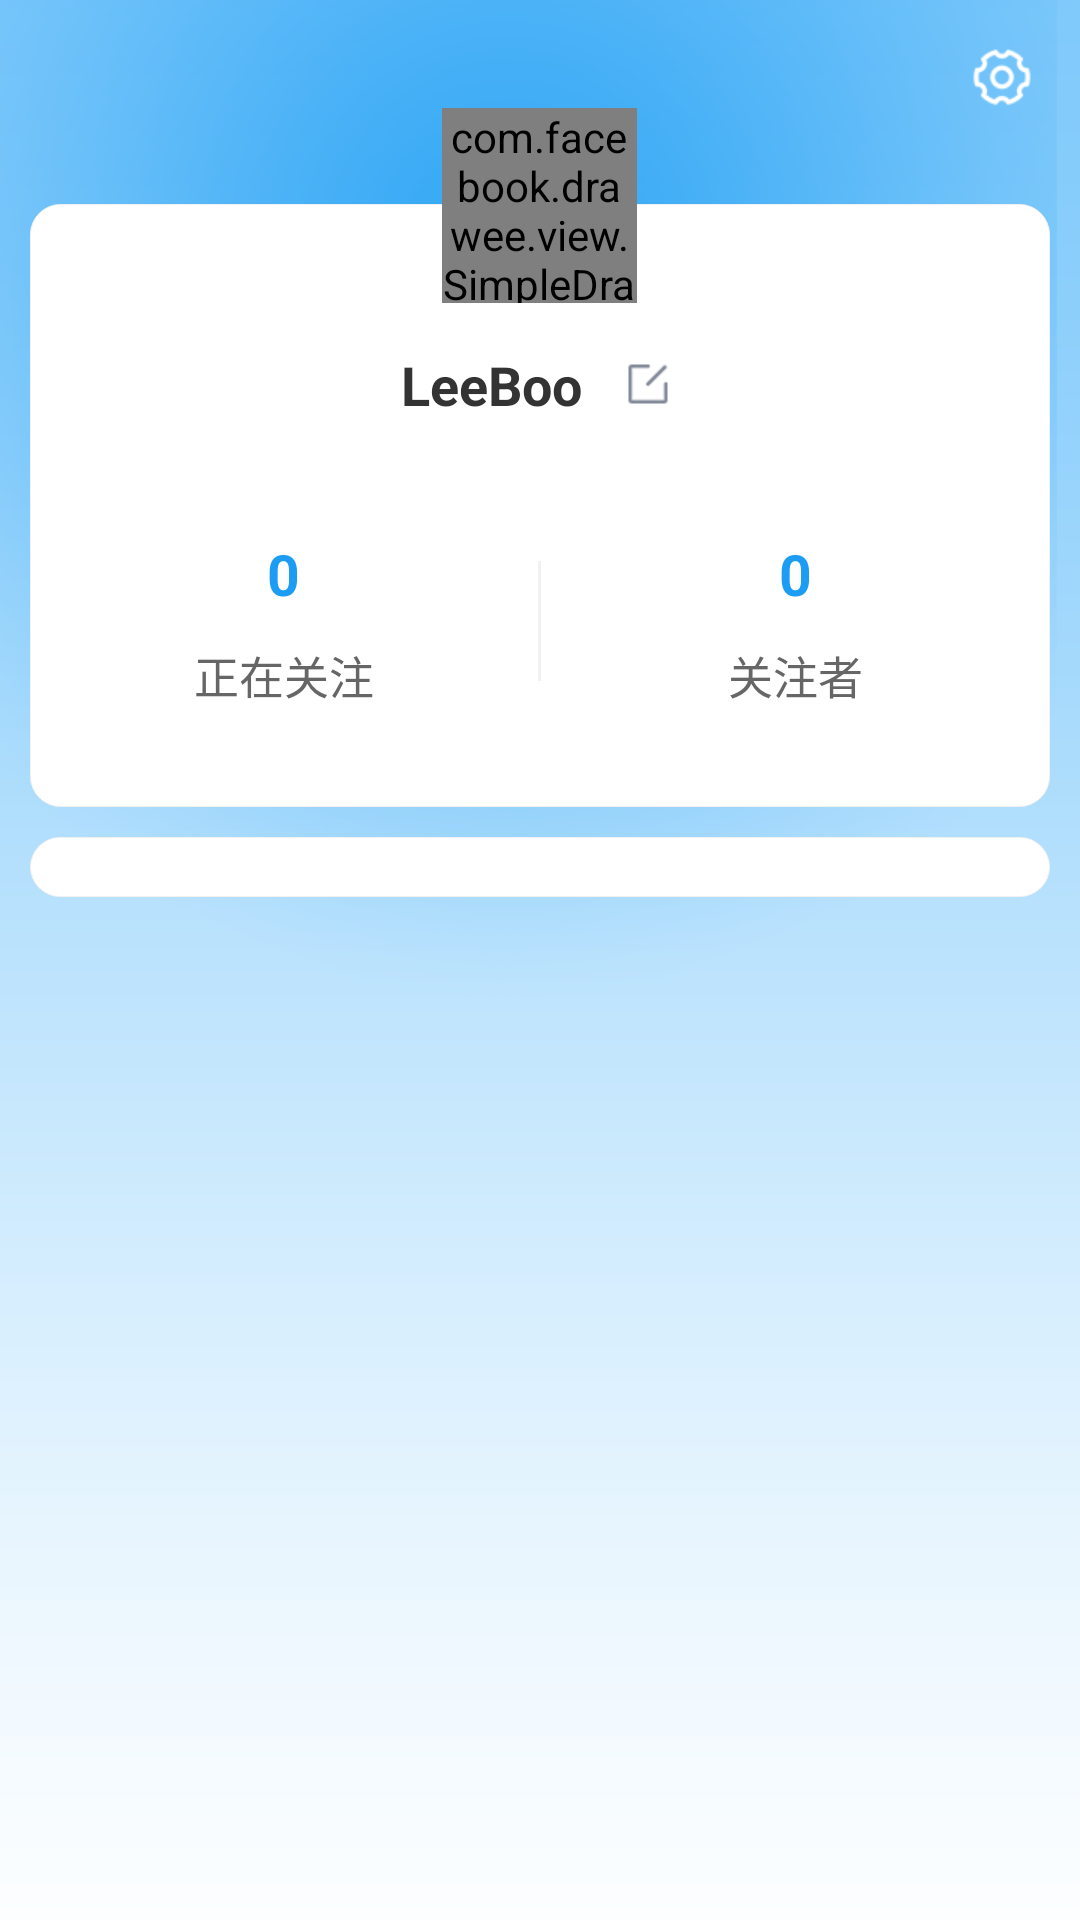

Produce the Android XML layout that renders to this screen, including the resource entries it uses.
<!-- AndroidManifest.xml: application theme AppTheme -->
<!-- res/layout/fragment_mine.xml -->
<?xml version="1.0" encoding="utf-8"?>
<android.support.v4.widget.NestedScrollView xmlns:android="http://schemas.android.com/apk/res/android"
    xmlns:app="http://schemas.android.com/apk/res-auto"
    android:layout_width="match_parent"
    android:layout_height="match_parent">

    <LinearLayout
        android:layout_width="match_parent"
        android:layout_height="match_parent"
        android:background="@mipmap/bg_wd"
        android:focusable="true"
        android:focusableInTouchMode="true"
        android:orientation="vertical">

        <RelativeLayout
            android:layout_width="match_parent"
            android:layout_height="wrap_content">

            <ImageView
                android:id="@+id/btn_setting"
                android:layout_width="wrap_content"
                android:layout_height="wrap_content"
                android:layout_alignParentRight="true"
                android:paddingLeft="16dp"
                android:paddingRight="16dp"
                android:paddingTop="16dp"
                android:src="@mipmap/icon_wd_sz" />
        </RelativeLayout>

        <FrameLayout
            android:layout_width="match_parent"
            android:layout_height="wrap_content">

            <RelativeLayout
                android:layout_width="match_parent"
                android:layout_height="wrap_content"
                android:layout_marginBottom="10dp"
                android:layout_marginLeft="10dp"
                android:layout_marginRight="10dp"
                android:layout_marginTop="32dp"
                android:background="@drawable/shape_mine_bg">

                <TextView
                    android:id="@+id/name"
                    android:layout_width="wrap_content"
                    android:layout_height="wrap_content"
                    android:layout_centerHorizontal="true"
                    android:layout_marginTop="48dp"
                    android:drawablePadding="12dp"
                    android:drawableRight="@mipmap/icon_wd_bj"
                    android:gravity="center"
                    android:text="LeeBoo"
                    android:textColor="@color/text_333"
                    android:textSize="18sp"
                    android:textStyle="bold" />

                <LinearLayout
                    android:layout_width="match_parent"
                    android:layout_height="wrap_content"
                    android:layout_below="@id/name"
                    android:layout_marginBottom="33dp"
                    android:layout_marginTop="38dp"
                    android:gravity="center_vertical"
                    android:orientation="horizontal">

                    <LinearLayout
                        android:id="@+id/ll_follow"
                        android:layout_width="0dp"
                        android:layout_height="wrap_content"
                        android:layout_weight="1"
                        android:gravity="center"
                        android:orientation="vertical">

                        <TextView
                            android:id="@+id/followCount"
                            android:layout_width="wrap_content"
                            android:layout_height="wrap_content"
                            android:text="0"
                            android:textColor="@color/text_tab_blue"
                            android:textSize="19sp"
                            android:textStyle="bold" />

                        <TextView
                            android:layout_width="wrap_content"
                            android:layout_height="wrap_content"
                            android:layout_marginTop="10dp"
                            android:text="正在关注"
                            android:textColor="@color/text_666"
                            android:textSize="15sp" />
                    </LinearLayout>

                    <View
                        android:layout_width="1dp"
                        android:layout_height="40dp"
                        android:background="@color/line_light" />

                    <LinearLayout
                        android:id="@+id/ll_followed"
                        android:layout_width="0dp"
                        android:layout_height="wrap_content"
                        android:layout_weight="1"
                        android:gravity="center"
                        android:orientation="vertical">

                        <TextView
                            android:id="@+id/followedCount"
                            android:layout_width="wrap_content"
                            android:layout_height="wrap_content"
                            android:text="0"
                            android:textColor="@color/text_tab_blue"
                            android:textSize="19sp"
                            android:textStyle="bold" />

                        <TextView
                            android:layout_width="wrap_content"
                            android:layout_height="wrap_content"
                            android:layout_marginTop="10dp"
                            android:text="关注者"
                            android:textColor="@color/text_666"
                            android:textSize="15sp" />
                    </LinearLayout>
                </LinearLayout>
            </RelativeLayout>

            <com.facebook.drawee.view.SimpleDraweeView
                android:id="@+id/avatar"
                android:layout_width="65dp"
                android:layout_height="65dp"
                android:layout_gravity="center_horizontal"
                app:placeholderImage="@mipmap/default_avatar"
                app:placeholderImageScaleType="centerCrop"
                app:roundAsCircle="true" />
        </FrameLayout>

        <android.support.v7.widget.RecyclerView
            android:id="@+id/grid_rv"
            android:layout_width="match_parent"
            android:layout_height="wrap_content"
            android:layout_marginBottom="15dp"
            android:layout_marginLeft="10dp"
            android:layout_marginRight="10dp"
            android:background="@drawable/shape_mine_bg"
            android:padding="10dp">

        </android.support.v7.widget.RecyclerView>
    </LinearLayout>
</android.support.v4.widget.NestedScrollView>
<!-- resources referenced by this layout -->
<resources>
  <color name="line_light">#f1f1f1</color>
  <color name="text_333">#333333</color>
  <color name="text_666">#666666</color>
  <color name="text_tab_blue">#1c9df3</color>
  <!-- drawable shape_mine_bg (drawable) -->
  <?xml version="1.0" encoding="utf-8"?>
  <shape xmlns:android="http://schemas.android.com/apk/res/android">
      <corners android:radius="10dp" />
      <stroke android:width="1px" android:color="@color/line_light"/>
      <solid android:color="@color/white" />
  </shape>
  <!-- mipmap bg_wd: png bitmap (mipmap-xhdpi, 113388 bytes) -->
  <!-- mipmap default_avatar: png bitmap (mipmap-xhdpi, 3386 bytes) -->
  <!-- mipmap icon_wd_bj: png bitmap (mipmap-xhdpi, 1275 bytes) -->
  <!-- mipmap icon_wd_sz: png bitmap (mipmap-xhdpi, 1902 bytes) -->
  <style name="AppTheme" parent="Theme.AppCompat.Light.NoActionBar">
          
          <item name="colorPrimary">@color/colorPrimary</item>
          <item name="colorPrimaryDark">@color/colorPrimaryDark</item>
          <item name="colorAccent">@color/colorAccent</item>
      </style>
  <color name="white">#ffffff</color>
  <color name="colorPrimary">#3399ff</color>
  <color name="colorPrimaryDark">#3399ff</color>
  <color name="colorAccent">#3399ff</color>
</resources>
